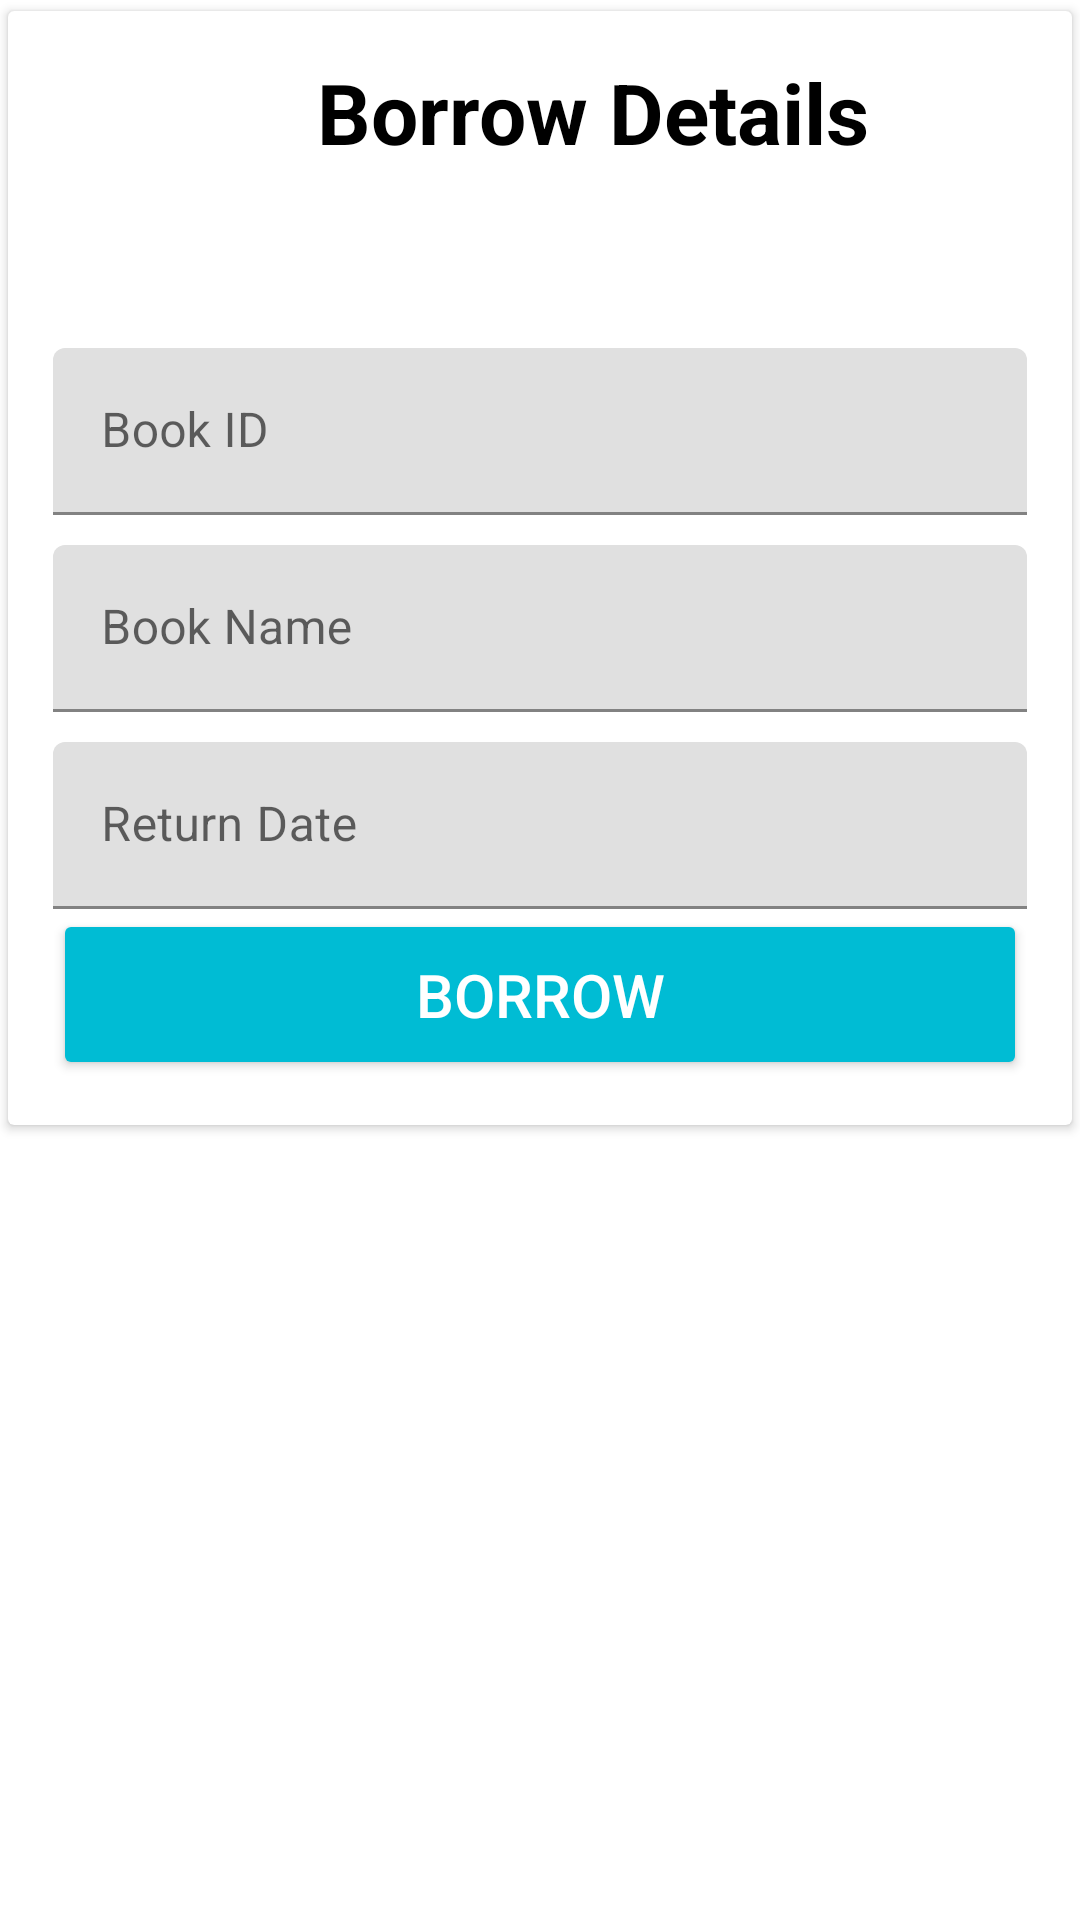

Here is an Android app screen rendered from its layout file. Give the layout XML and the strings, colors and styles it references.
<!-- AndroidManifest.xml: application theme Theme.Public_Library -->
<!-- res/layout/activity_borrow__book__details.xml -->
<?xml version="1.0" encoding="utf-8"?>
<LinearLayout xmlns:android="http://schemas.android.com/apk/res/android"
    xmlns:app="http://schemas.android.com/apk/res-auto"
    xmlns:tools="http://schemas.android.com/tools"
    android:orientation="vertical"
    android:layout_width="match_parent"
    android:layout_height="wrap_content"
    android:layout_margin="12dp"
    android:layout_gravity="center_horizontal|center_vertical"
    tools:context=".Borrow_Book_Details">

    <androidx.cardview.widget.CardView
        android:layout_width="match_parent"
        android:layout_height="wrap_content"
        app:cardUseCompatPadding="true"
        android:elevation="4dp"

        >


        <LinearLayout
            android:layout_width="match_parent"
            android:layout_height="wrap_content"
            android:orientation="vertical"
            android:layout_margin="15dp"

            >
            <RelativeLayout
                android:layout_width="match_parent"
                android:layout_height="wrap_content"
                >

                <TextView
                    android:id="@+id/textView"
                    android:layout_width="wrap_content"
                    android:layout_height="wrap_content"
                    android:text="Borrow Details"
                    android:textSize="28sp"
                    android:textStyle="bold"
                    android:textColor="@android:color/black"
                    android:layout_marginLeft="88dp"


                    />

            </RelativeLayout>


            <com.google.android.material.textfield.TextInputLayout
                android:layout_width="match_parent"
                android:layout_height="wrap_content"
                android:layout_marginTop="60dp">



                <EditText
                    android:id="@+id/etborrowbookname"
                    android:layout_width="match_parent"
                    android:layout_height="wrap_content"
                    android:hint="Book ID"
                    android:inputType="textPersonName" />
            </com.google.android.material.textfield.TextInputLayout>
            <com.google.android.material.textfield.TextInputLayout
                android:layout_width="match_parent"
                android:layout_height="wrap_content"
                android:layout_marginTop="10dp">



                <EditText
                    android:id="@+id/etborrwbookid"
                    android:layout_width="match_parent"
                    android:layout_height="wrap_content"
                    android:hint="Book Name"
                    android:inputType="textPersonName" />
            </com.google.android.material.textfield.TextInputLayout>
            <com.google.android.material.textfield.TextInputLayout
                android:layout_width="match_parent"
                android:layout_height="wrap_content"
                android:layout_marginTop="10dp">


                <EditText
                    android:id="@+id/etreturndate"
                    android:layout_width="match_parent"
                    android:layout_height="wrap_content"
                    android:hint="Return Date"
                    android:inputType="date" />
            </com.google.android.material.textfield.TextInputLayout>



            <RelativeLayout
                android:layout_width="match_parent"
                android:layout_height="wrap_content"
                >

                <Button
                    android:id="@+id/btnBorrow"
                    android:backgroundTint="@color/colorPrimary"
                    android:layout_width="match_parent"
                    android:layout_height="wrap_content"
                    android:textColor="@android:color/white"
                    android:textSize="20dp"
                    android:padding="15dp"
                    android:text="Borrow"
                    />

            </RelativeLayout>


        </LinearLayout>
    </androidx.cardview.widget.CardView>

</LinearLayout>
<!-- resources referenced by this layout -->
<resources>
  <color name="colorPrimary">#00BCD4</color>
  <style name="Theme.Public_Library" parent="Theme.MaterialComponents.DayNight.NoActionBar">
          
          <item name="colorPrimary">@color/purple_500</item>
          <item name="colorPrimaryVariant">@color/purple_700</item>
          <item name="colorOnPrimary">@color/white</item>
          
          <item name="colorSecondary">@color/teal_200</item>
          <item name="colorSecondaryVariant">@color/teal_700</item>
          <item name="colorOnSecondary">@color/black</item>
          
          <item name="android:statusBarColor" tools:targetApi="l">?attr/colorPrimaryVariant</item>
          
      </style>
  <color name="purple_500">#F1F0E6</color>
  <color name="purple_700">#F1F0E6</color>
  <color name="white">#F1F0E6</color>
  <color name="teal_200">#F1F0E6</color>
  <color name="teal_700">#F1F0E6</color>
  <color name="black">#000</color>
</resources>
